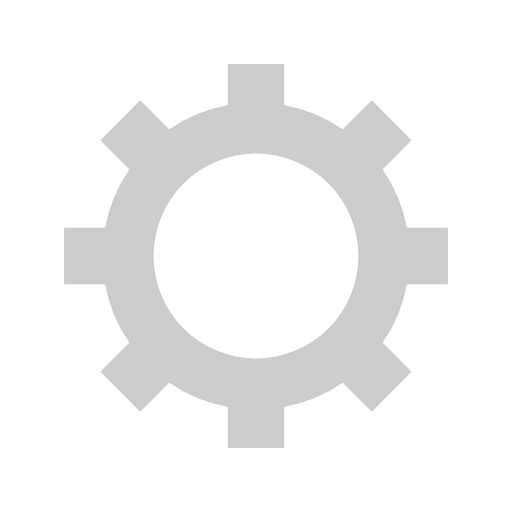
t = 0.00 s
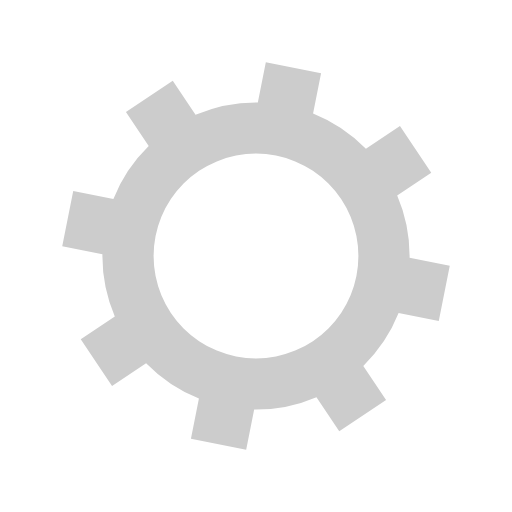
t = 0.10 s
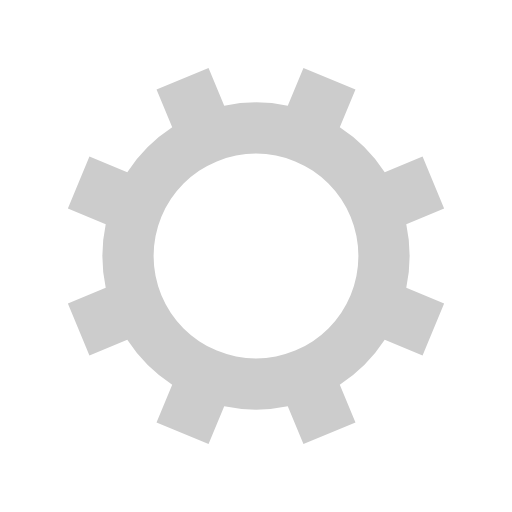
t = 0.20 s
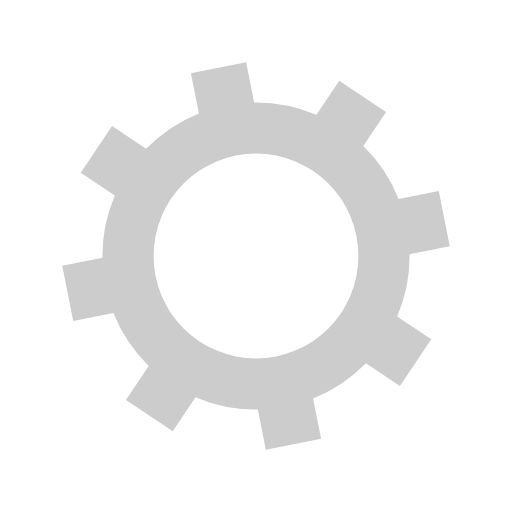
t = 0.30 s

The animated SVG that drew these frames (rendered in a browser with its animation timeline set to each time). Animation: 1 SMIL element (animateTransform=1); one cycle of 0.40 s, repeats indefinitely.

<?xml version="1.0" encoding="utf-8"?>
<svg xmlns="http://www.w3.org/2000/svg" xmlns:xlink="http://www.w3.org/1999/xlink" style="margin: auto; background: none; display: block; shape-rendering: auto;" width="200px" height="200px" viewBox="0 0 100 100" preserveAspectRatio="xMidYMid">
<g transform="translate(50 50)">
<g>
<animateTransform attributeName="transform" type="rotate" values="0;45" keyTimes="0;1" dur="0.4s" repeatCount="indefinite"></animateTransform><path d="M29.491524206117255 -5.5 L37.491524206117255 -5.5 L37.491524206117255 5.5 L29.491524206117255 5.5 A30 30 0 0 1 24.742744050198738 16.964569457146712 L24.742744050198738 16.964569457146712 L30.399598299691117 22.621423706639092 L22.621423706639096 30.399598299691114 L16.964569457146716 24.742744050198734 A30 30 0 0 1 5.5 29.491524206117255 L5.5 29.491524206117255 L5.5 37.491524206117255 L-5.499999999999997 37.491524206117255 L-5.499999999999997 29.491524206117255 A30 30 0 0 1 -16.964569457146705 24.742744050198738 L-16.964569457146705 24.742744050198738 L-22.621423706639085 30.399598299691117 L-30.399598299691117 22.621423706639092 L-24.742744050198738 16.964569457146712 A30 30 0 0 1 -29.491524206117255 5.500000000000009 L-29.491524206117255 5.500000000000009 L-37.491524206117255 5.50000000000001 L-37.491524206117255 -5.500000000000001 L-29.491524206117255 -5.500000000000002 A30 30 0 0 1 -24.742744050198738 -16.964569457146705 L-24.742744050198738 -16.964569457146705 L-30.399598299691117 -22.621423706639085 L-22.621423706639092 -30.399598299691117 L-16.964569457146712 -24.742744050198738 A30 30 0 0 1 -5.500000000000011 -29.491524206117255 L-5.500000000000011 -29.491524206117255 L-5.500000000000012 -37.491524206117255 L5.499999999999998 -37.491524206117255 L5.5 -29.491524206117255 A30 30 0 0 1 16.964569457146702 -24.74274405019874 L16.964569457146702 -24.74274405019874 L22.62142370663908 -30.39959829969112 L30.399598299691117 -22.6214237066391 L24.742744050198738 -16.964569457146716 A30 30 0 0 1 29.491524206117255 -5.500000000000013 M0 -20A20 20 0 1 0 0 20 A20 20 0 1 0 0 -20" fill="#cccccc"></path></g></g>
<!-- [ldio] generated by https://loading.io/ --></svg>